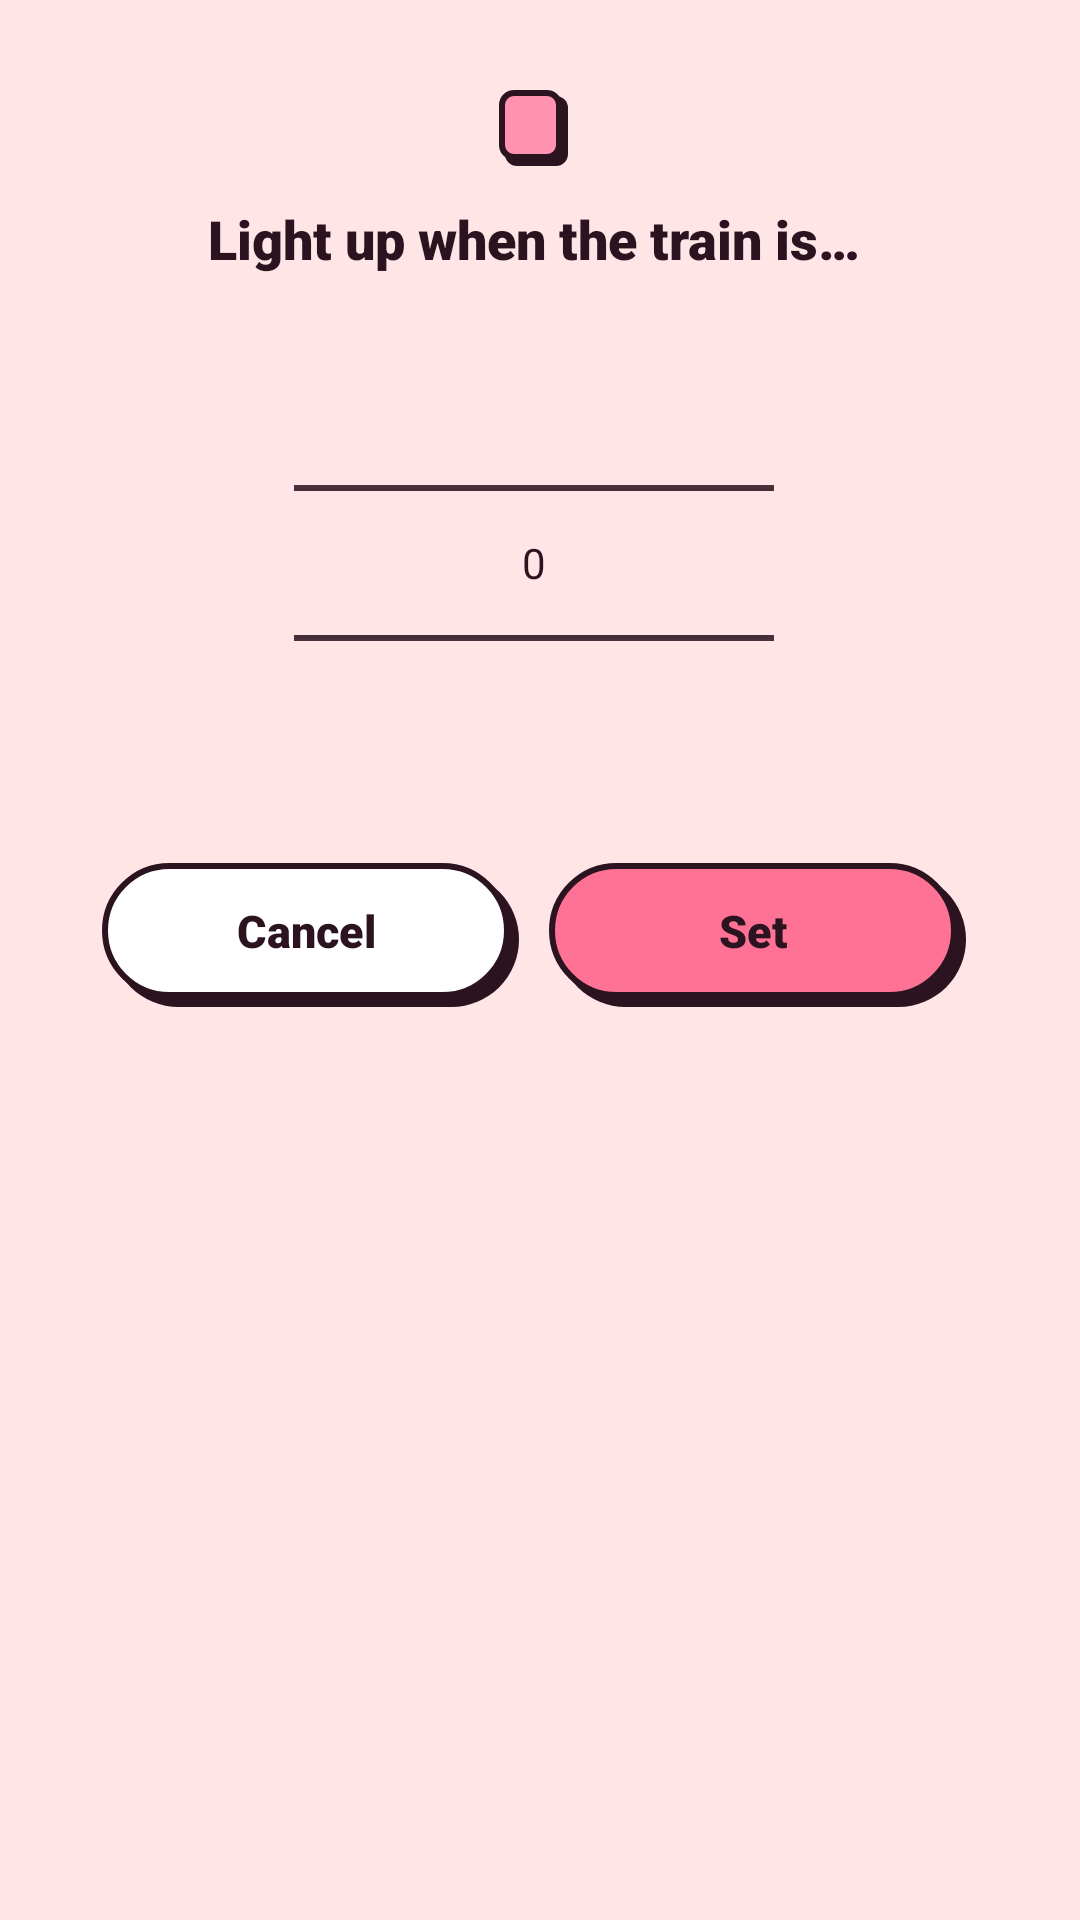

Here is an Android app screen rendered from its layout file. Give the layout XML and the strings, colors and styles it references.
<!-- AndroidManifest.xml: application theme AppTheme -->
<!-- res/layout/dialog_highlight.xml -->
<?xml version="1.0" encoding="utf-8"?>
<LinearLayout xmlns:android="http://schemas.android.com/apk/res/android"
    android:layout_width="match_parent"
    android:layout_height="wrap_content"
    android:gravity="center_horizontal"
    android:orientation="vertical"
    android:paddingStart="34dp"
    android:paddingTop="30dp"
    android:paddingEnd="38dp"
    android:paddingBottom="32dp">

    <TextView
        android:id="@+id/highlight_line"
        android:layout_width="wrap_content"
        android:layout_height="wrap_content"
        android:background="@drawable/sticker_bg"
        android:fontFamily="sans-serif-black"
        android:paddingStart="10dp"
        android:paddingTop="3dp"
        android:paddingEnd="13dp"
        android:paddingBottom="6dp"
        android:textColor="@color/screen_text"
        android:textSize="12sp" />

    <TextView
        android:layout_width="match_parent"
        android:layout_height="wrap_content"
        android:layout_marginTop="12dp"
        android:fontFamily="sans-serif-black"
        android:gravity="center"
        android:text="@string/highlight_title"
        android:textColor="@color/screen_text"
        android:textSize="18sp" />

    
    <NumberPicker
        android:id="@+id/picker"
        android:layout_width="160dp"
        android:layout_height="wrap_content"
        android:layout_marginTop="6dp"
        android:descendantFocusability="blocksDescendants" />

    <LinearLayout
        android:layout_width="match_parent"
        android:layout_height="wrap_content"
        android:layout_marginTop="10dp"
        android:orientation="horizontal">

        <Button
            android:id="@+id/cancel"
            style="@style/PillButton"
            android:layout_width="0dp"
            android:layout_height="wrap_content"
            android:layout_weight="1"
            android:text="@android:string/cancel" />

        <Button
            android:id="@+id/ok"
            style="@style/PillButton.Primary"
            android:layout_width="0dp"
            android:layout_height="wrap_content"
            android:layout_marginStart="10dp"
            android:layout_weight="1"
            android:text="@string/set" />
    </LinearLayout>
</LinearLayout>
<!-- resources referenced by this layout -->
<resources>
  <color name="screen_text">@color/ink</color>
  <!-- drawable sticker_bg (drawable) -->
  <?xml version="1.0" encoding="utf-8"?>
  <layer-list xmlns:android="http://schemas.android.com/apk/res/android">
      <item android:left="2dp" android:top="2dp">
          <shape android:shape="rectangle">
              <solid android:color="@color/outline" />
              <corners android:radius="4dp" />
          </shape>
      </item>
      <item android:bottom="2dp" android:right="2dp">
          <shape android:shape="rectangle">
              <solid android:color="@color/cotton_candy" />
              <stroke android:width="2dp" android:color="@color/outline" />
              <corners android:radius="4dp" />
          </shape>
      </item>
  </layer-list>
  <string name="highlight_title">Light up when the train is…</string>
  <string name="set">Set</string>
  <style name="PillButton" parent="android:Widget.Material.Button.Borderless">
          <item name="android:background">@drawable/btn_secondary</item>
          <item name="android:stateListAnimator">@null</item>
          <item name="android:fontFamily">sans-serif-black</item>
          <item name="android:textAllCaps">false</item>
          <item name="android:textColor">@color/screen_text</item>
          <item name="android:textSize">15sp</item>
          <item name="android:minHeight">48dp</item>
          <item name="android:paddingStart">18dp</item>
          <item name="android:paddingEnd">21dp</item>
          <item name="android:paddingTop">8dp</item>
          <item name="android:paddingBottom">11dp</item>
      </style>
  <style name="PillButton.Primary">
          <item name="android:background">@drawable/btn_primary</item>
      </style>
  <color name="ink">#2B1320</color>
  <color name="outline">@color/ink</color>
  <color name="cotton_candy">#FF92B1</color>
  <color name="screen_bg">@color/soft_blush</color>
  <color name="petal_rouge">#FE7295</color>
  <color name="screen_text_secondary">#7A4A5C</color>
  <style name="PlayfulDialog" parent="android:Theme.Material.Light.Dialog.Alert">
          <item name="android:windowBackground">@drawable/dialog_bg</item>
          <item name="android:colorAccent">@color/petal_rouge</item>
          <item name="android:colorControlActivated">@color/petal_rouge</item>
          <item name="android:colorControlNormal">@color/petal_rouge</item>
          <item name="android:textColorPrimary">@color/screen_text</item>
          <item name="android:textColorSecondary">@color/screen_text_secondary</item>
      </style>
  <color name="ripple">#40FE7295</color>
  <color name="button_primary">@color/petal_rouge</color>
  <color name="soft_blush">#FFE5E5</color>
  <!-- drawable dialog_bg (drawable) -->
  <?xml version="1.0" encoding="utf-8"?>
  <inset xmlns:android="http://schemas.android.com/apk/res/android" android:inset="16dp">
          <layer-list>
              <item android:left="5dp" android:top="5dp">
                  <shape android:shape="rectangle">
                      <solid android:color="@color/petal_rouge" />
                      <corners android:radius="20dp" />
                  </shape>
              </item>
              <item android:bottom="5dp" android:right="5dp">
                  <shape android:shape="rectangle">
                      <solid android:color="@color/screen_bg" />
                      <stroke android:width="2.5dp" android:color="@color/outline" />
                      <corners android:radius="20dp" />
                  </shape>
              </item>
          </layer-list>
  </inset>
</resources>
